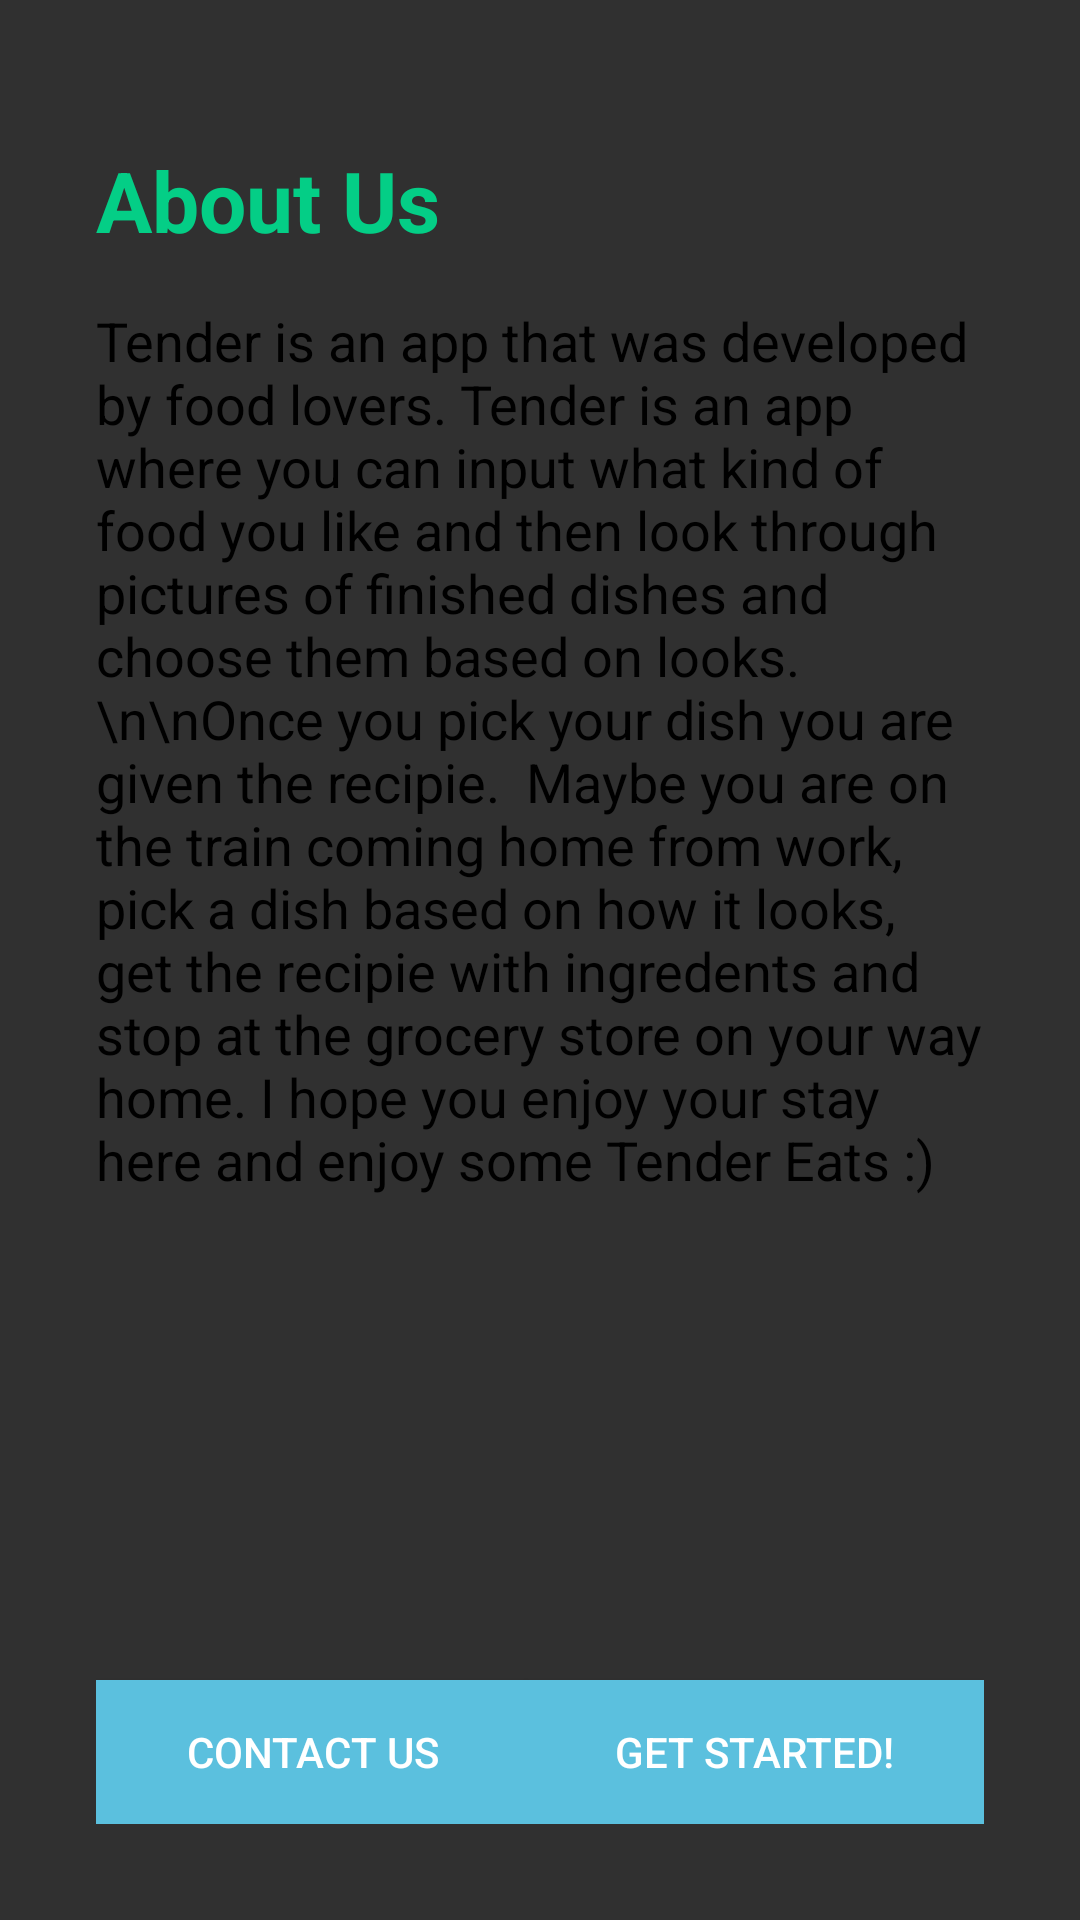

Android layout source for this screen:
<!-- AndroidManifest.xml: application theme Theme.AppCompat -->
<!-- res/layout/about.xml -->
<?xml version="1.0" encoding="utf-8"?>
<RelativeLayout xmlns:android="http://schemas.android.com/apk/res/android"
    android:layout_width="match_parent"
    android:layout_height="match_parent"
    android:orientation="vertical">

    <RelativeLayout
        android:id="@+id/welcome_message_layout"

        android:layout_margin="16dp"
        android:padding="16dp"

        android:orientation="vertical"
        android:layout_width="fill_parent"
        android:layout_height="fill_parent"
        android:background="@drawable/grid"

        android:visibility="visible">

        <TextView
            android:id="@+id/welcome_title"
            android:layout_width="wrap_content"
            android:layout_height="wrap_content"
            android:layout_marginBottom="16dp"
            android:layout_marginTop="16dp"
            android:text="About Us"
            android:textColor="#04CE86"
            android:textSize="28sp"
            android:textStyle="bold" />

        <TextView
            android:id="@+id/welcome_messgae"
            android:layout_width="wrap_content"
            android:layout_height="wrap_content"
            android:layout_below="@+id/welcome_title"
            android:text="Tender is an app that was developed by food lovers. Tender is an app where you can input what kind of food you like and then look through pictures of finished dishes and choose them based on looks. \n\nOnce you pick your dish you are given the recipie.  Maybe you are on the train coming home from work, pick a dish based on how it looks, get the recipie with ingredents and stop at the grocery store on your way home. I hope you enjoy your stay here and enjoy some Tender Eats :)"
            android:textColor="#000"
            android:textSize="18sp" />

        <Button
            android:id="@+id/check_this_out"
            android:layout_width="wrap_content"
            android:layout_height="wrap_content"
            android:layout_alignParentBottom="true"
            android:layout_gravity="bottom"
            android:background="#5bc0de"
            android:paddingLeft="30dp"
            android:paddingRight="30dp"
            android:text="Contact Us"
            android:textColor="#fff" />

        <Button
            android:id="@+id/about_back"
            android:layout_width="wrap_content"
            android:layout_height="wrap_content"
            android:layout_alignParentBottom="true"
            android:layout_alignParentRight="true"
            android:layout_gravity="bottom"
            android:background="#5bc0de"
            android:paddingLeft="30dp"
            android:paddingRight="30dp"
            android:text="Get Started!"
            android:textColor="#fff" />
    </RelativeLayout>
</RelativeLayout>
<!-- resources referenced by this layout -->
<resources>

</resources>
